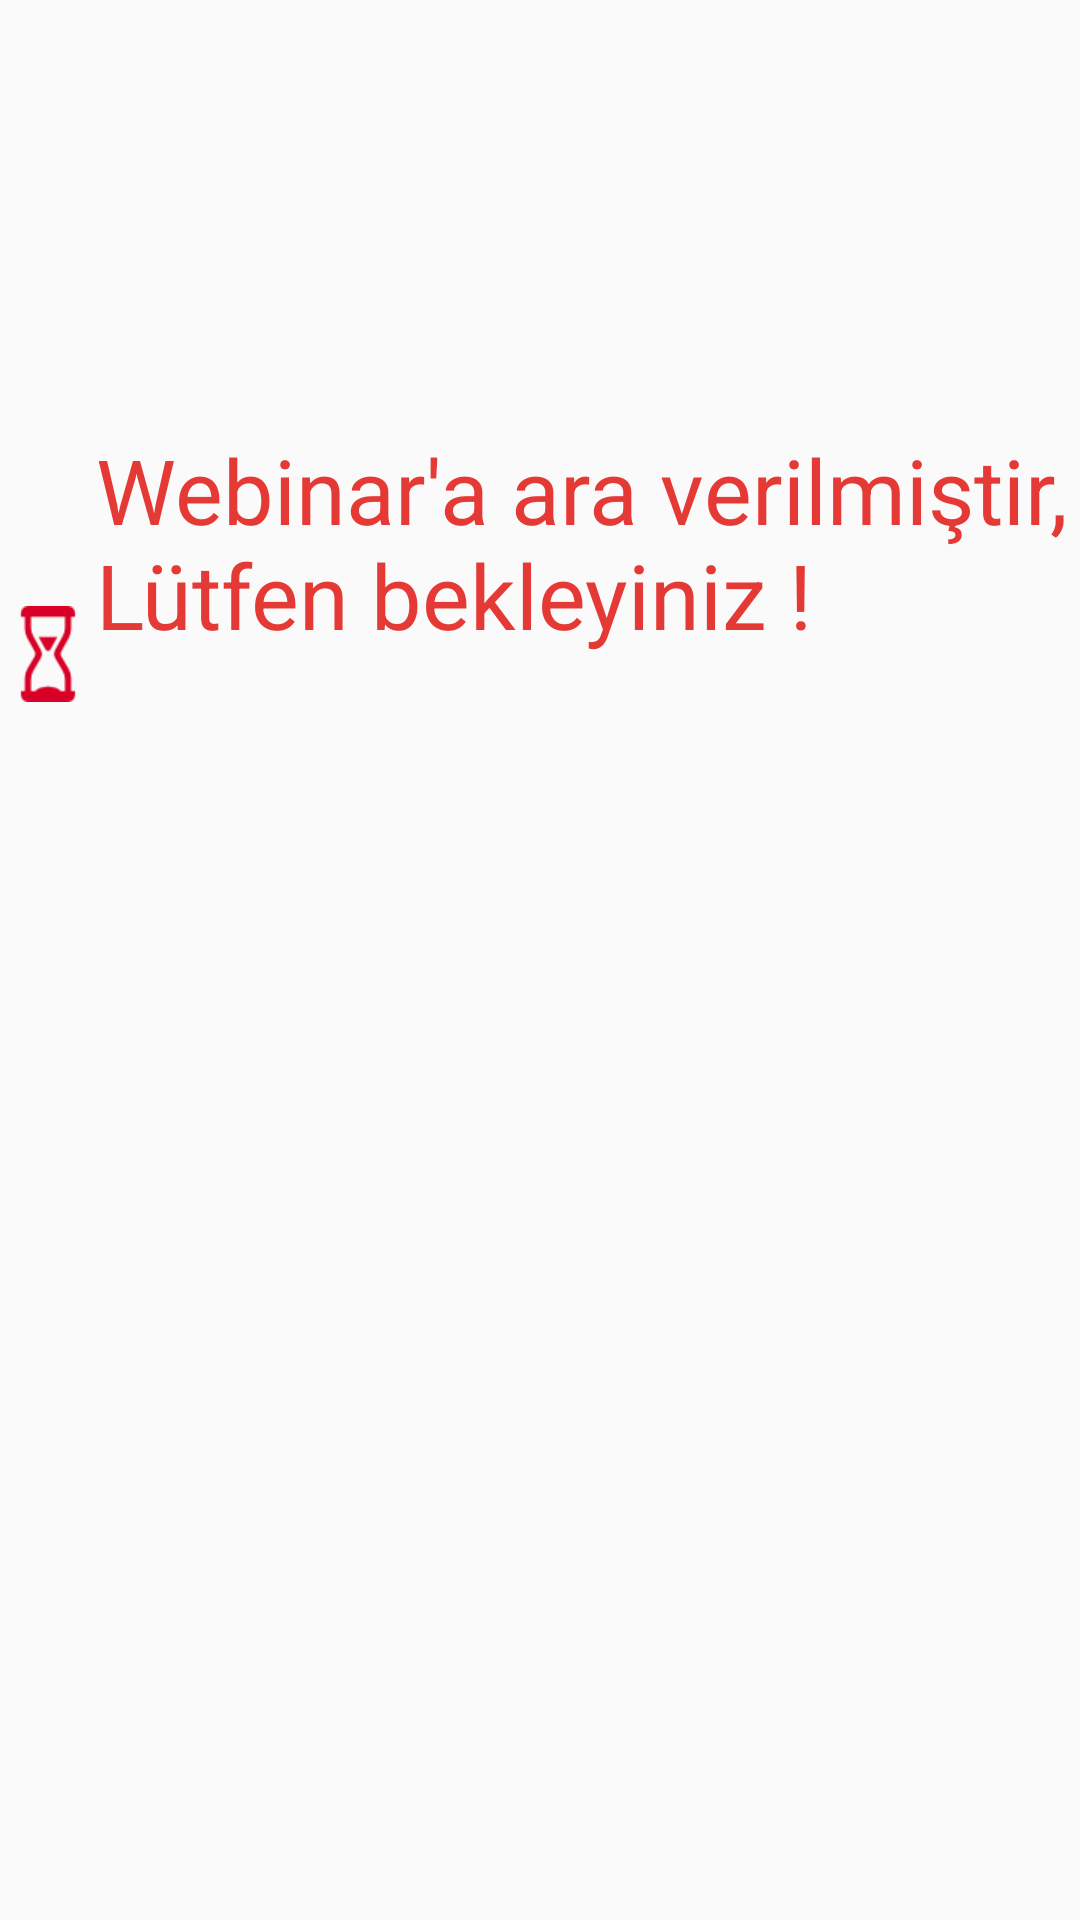

Layout XML and referenced resources for this Android screen:
<!-- AndroidManifest.xml: application theme AppTheme -->
<!-- res/layout/statuslayout.xml -->
<?xml version="1.0" encoding="utf-8"?>
<RelativeLayout xmlns:android="http://schemas.android.com/apk/res/android"
    android:layout_width="match_parent"
    android:layout_height="match_parent">
<TextView
    android:paddingTop="50dp"
    android:layout_width="500dp"
    android:layout_height="200dp"
    android:drawableLeft="@mipmap/sand_clock1"
    android:text="Webinar&apos;a ara verilmiştir, Lütfen bekleyiniz !"
    android:textColor="#E53935"
    android:textSize="30dp"
    android:id="@+id/textView2"
    android:layout_alignParentTop="true"
    android:layout_alignParentLeft="true"
    android:layout_alignParentStart="true"
    android:layout_marginTop="93dp" />

</RelativeLayout>
<!-- resources referenced by this layout -->
<resources>
  <!-- mipmap sand_clock1: png bitmap (mipmap-xhdpi, 1430 bytes) -->
  <style name="AppTheme" parent="Theme.AppCompat.Light.DarkActionBar">
          
          <item name="colorPrimary">@color/colorPrimary</item>
          <item name="colorPrimaryDark">@color/colorPrimaryDark</item>
          <item name="colorAccent">@color/colorAccent</item>
      </style>
  <color name="colorPrimary">#3F51B5</color>
  <color name="colorPrimaryDark">#303F9F</color>
  <color name="colorAccent">#FF4081</color>
</resources>
